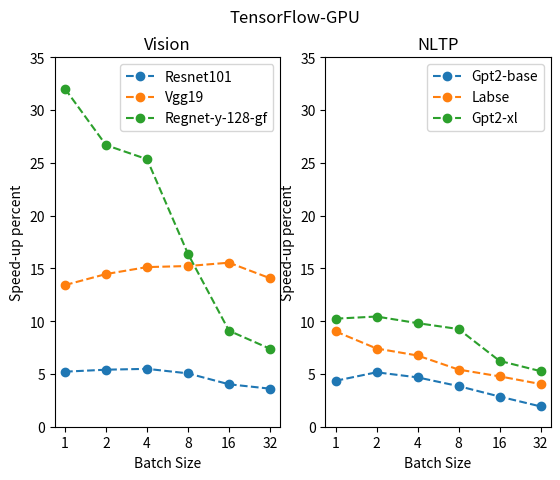

Source code (Python):
import matplotlib.pyplot as plt 


resnet = [10.36, 10.37, 10.4, 10.49, 10.7, 11.1]
resnetO = [10.9, 10.93, 10.97, 11.02, 11.13, 11.5]

vgg19 = [8.2, 8.3, 8.6, 9.2, 10.3, 12.8]
vgg19O = [9.3, 9.5, 9.9, 10.6, 11.9, 14.6]

regnet = [25, 30, 37.5, 55, 88, 149]
regnetO = [33, 38, 47, 64, 96, 160]

gpt = [9.2, 9.7, 10.7, 13, 17.5, 26]
gptO = [9.6, 10.2, 11.2, 13.5, 18, 26.5]

labse = [27.7, 29.7, 34.1, 42.5, 58.7, 91.5]
labseO = [30.2, 31.9, 36.4, 44.8, 61.5, 95.2]

gpt_xl = [43, 46, 52, 62.7, 86.6, 133]
gpt_xlO = [47.4, 50.8, 57.1, 68.5, 92, 140]

# wav = [5.05, 5.5, 6.6, 9, 13.2, 21.8]
# wavO = [5.65, 5.9, 7, 9.4, 13.7, 22.4]

# whisper_md = [22.9, 24.2, 32.5, 44.4, 62.7, 102]
# whisper_mdO = [25.2, 25.9, 34.4, 45.8, 63.8, 103.2]

# whisper_large = [43.1, 45.5, 58.8, 78.1, 112.8, 173]
# whisper_largeO = [56.8, 60.3, 67.2, 85.5, 117.8, 178.5]

vision_figures = [resnet, resnetO, vgg19, vgg19O, regnet, regnetO]
vision_label = ["Resnet101", "Vgg19", "Regnet-y-128-gf"]
nltp_figures = [gpt, gptO, labse, labseO, gpt_xl, gpt_xlO]
nltp_label = ["Gpt2-base", "Labse", "Gpt2-xl"]


def draw(labels, figures, idx, title):
    plt.subplot(1,2,idx)
    x_axis = ["1","2","4","8","16","32"]
    y_axis = []
    for i in range(0, len(figures), 2):
        y_axis.append([])
        for j in range(len(figures[0])):
            y_axis[-1].append(100*((figures[i+1][j] / figures[i][j])-1))

    for i in range (3):
        plt.plot(x_axis, y_axis[i], label=labels[i], marker='o', linestyle='dashed') 

    plt.xlabel('Batch Size')
    plt.ylabel('Speed-up percent')
    plt.title(title) 
    plt.yticks([0,5,10,15,20,25,30,35])
    plt.legend() 
  
draw(vision_label, vision_figures, 1, "Vision")
draw(nltp_label, nltp_figures, 2, "NLTP")
# function to show the plot 
plt.suptitle("TensorFlow-GPU")
plt.show() 